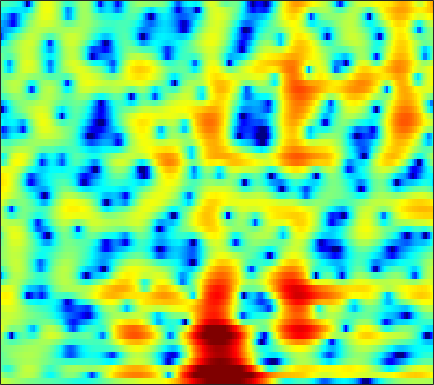

Source data for this figure (header and first rows):
2.8002, 2.6056, 2.3409, 2.0659, 1.862, 1.5861, 1.3101, 1.1091, 0.85285, 0.60695, 0.36807, 0.19597, -0.025883, -0.239, -0.39149, -0.58409, -0.75483, -0.88351, -1.0499, -1.2043, -1.3521, -1.4608, -1.6002, -1.7539
1.298, 0.5293, -0.3114, -0.7601, -0.7737, -0.4192, 0.1822, 0.6786, 1.298, 1.805, 2.159, 2.319, 2.381, 2.268, 2.065, 1.636, 1.014, 0.4163, -0.5452, -1.687, -2.938, -3.852, -4.763, -4.994
-1.633, -2.487, -3.407, -3.685, -3.346, -2.356, -1.141, -0.2626, 0.7577, 1.565, 2.15, 2.444, 2.652, 2.66, 2.537, 2.204, 1.685, 1.179, 0.3636, -0.572, -1.528, -2.169, -2.76, -2.904
-1.308, -1.089, -0.8009, -0.4991, -0.2554, 0.08613, 0.4342, 0.6892, 1.004, 1.274, 1.482, 1.588, 1.659, 1.643, 1.577, 1.418, 1.186, 0.9689, 0.6299, 0.2481, -0.1529, -0.4578, -0.8575, -1.238
-1.31, -0.8694, -0.3611, 0.07602, 0.3634, 0.7018, 0.995, 1.187, 1.408, 1.587, 1.721, 1.791, 1.838, 1.825, 1.777, 1.659, 1.476, 1.295, 0.9902, 0.6093, 0.1481, -0.2574, -0.8765, -1.605
-0.6629, -0.4196, -0.156, 0.05719, 0.1981, 0.3734, 0.5473, 0.676, 0.8498, 1.021, 1.179, 1.286, 1.405, 1.489, 1.525, 1.532, 1.482, 1.408, 1.25, 1.016, 0.6908, 0.3729, -0.1578, -0.8242
0.1431, -0.2633, -0.8669, -1.441, -1.766, -1.969, -1.881, -1.654, -1.243, -0.8139, -0.4321, -0.193, 0.06774, 0.3005, 0.4698, 0.6922, 0.9255, 1.105, 1.323, 1.486, 1.569, 1.563, 1.447, 1.201
1.76, 0.233, -2.617, -7.147, -13.23, -18.96, -9.102, -5.829, -3.36, -2.121, -1.7, -1.804, -2.371, -3.193, -3.673, -3.546, -2.452, -1.296, 0.2215, 1.477, 2.4, 2.883, 3.28, 3.404
3.867, 3.135, 2.052, 0.9728, 0.3131, -0.1767, -0.2214, -0.1275, -0.06364, -0.2735, -0.8761, -1.678, -3.318, -5.699, -7.623, -8.381, -6.033, -3.873, -1.525, 0.151, 1.278, 1.817, 2.193, 2.232
2.948, 2.892, 2.743, 2.533, 2.356, 2.102, 1.841, 1.623, 1.305, 0.9234, 0.4747, 0.1033, -0.4189, -0.8851, -1.147, -1.319, -1.29, -1.17, -0.9575, -0.7522, -0.6274, -0.6288, -0.7995, -1.172
2.201, 2.482, 2.717, 2.817, 2.81, 2.7, 2.497, 2.292, 1.973, 1.601, 1.191, 0.8705, 0.452, 0.04839, -0.2271, -0.555, -0.8275, -1.003, -1.258, -1.532, -1.846, -2.13, -2.616, -3.219
2.794, 3.179, 3.494, 3.619, 3.594, 3.417, 3.088, 2.761, 2.236, 1.635, 0.9804, 0.4895, -0.1342, -0.6925, -1.083, -1.535, -1.911, -2.145, -2.425, -2.695, -3.01, -3.283, -3.724, -4.314
4.408, 4.712, 4.914, 4.878, 4.692, 4.25, 3.569, 2.896, 1.782, 0.4756, -0.9293, -2.005, -3.277, -4.234, -4.703, -5.091, -5.345, -5.457, -5.482, -5.362, -5.14, -4.941, -4.683, -4.622
5.215, 5.446, 5.569, 5.44, 5.157, 4.507, 3.501, 2.47, 0.6479, -1.858, -5.357, -9.068, -16.25, -18.2, -14.39, -11.77, -11.22, -11.88, -13.78, -14.81, -12.19, -9.607, -6.809, -4.847
3.32, 3.644, 3.948, 4.071, 4.009, 3.664, 2.992, 2.269, 0.9696, -0.7404, -2.767, -4.355, -6.248, -7.336, -7.667, -7.973, -8.448, -9.123, -10.29, -10.56, -9.073, -7.295, -4.992, -3.091
-2.046, -1.104, 0.08838, 1.046, 1.57, 1.987, 2.084, 1.958, 1.557, 0.957, 0.2159, -0.3988, -1.228, -1.963, -2.442, -3.007, -3.456, -3.654, -3.712, -3.538, -3.053, -2.545, -1.715, -0.8253
-9.509, -6.025, -2.947, -0.8859, 0.1947, 1.198, 1.786, 1.987, 2.004, 1.778, 1.335, 0.8917, 0.1974, -0.6022, -1.226, -2.025, -2.734, -3.124, -3.34, -3.209, -2.727, -2.189, -1.348, -0.4574
-3.224, -2.149, -0.734, 0.5111, 1.266, 2.016, 2.478, 2.647, 2.64, 2.366, 1.832, 1.283, 0.3094, -0.9872, -2.177, -4.091, -6.477, -8.49, -10.49, -9.79, -7.314, -5.434, -3.308, -1.609
-0.1156, 0.4232, 1.118, 1.732, 2.122, 2.51, 2.721, 2.759, 2.624, 2.271, 1.691, 1.086, 0.04282, -1.291, -2.54, -4.583, -7.116, -9.309, -11.56, -10.86, -8.271, -6.364, -4.229, -2.548
0.4026, 0.8568, 1.414, 1.876, 2.152, 2.413, 2.533, 2.515, 2.347, 2.015, 1.512, 1.014, 0.2217, -0.6998, -1.463, -2.519, -3.499, -4.112, -4.671, -4.806, -4.548, -4.156, -3.477, -2.718
0.2753, 0.7915, 1.425, 1.969, 2.294, 2.598, 2.749, 2.751, 2.61, 2.303, 1.834, 1.399, 0.6976, -0.1093, -0.7556, -1.654, -2.53, -3.132, -3.838, -4.349, -4.614, -4.612, -4.361, -3.848
-0.5972, 0.3256, 1.403, 2.276, 2.779, 3.248, 3.487, 3.527, 3.395, 3.048, 2.516, 2.004, 1.16, 0.1677, -0.6507, -1.853, -3.169, -4.205, -5.667, -7.187, -8.524, -9.114, -8.861, -7.545
-2.124, -0.2942, 1.477, 2.688, 3.324, 3.88, 4.128, 4.14, 3.927, 3.467, 2.758, 2.052, 0.9231, -0.4424, -1.603, -3.245, -5.033, -6.437, -8.48, -11.13, -15.32, -21.14, -20.76, -12.38
0.4365, 1.34, 2.306, 3.01, 3.377, 3.659, 3.743, 3.653, 3.334, 2.767, 1.888, 1, -0.5232, -2.511, -4.36, -7.279, -10.35, -12.01, -12.16, -11.07, -9.925, -9.062, -7.614, -5.844
2.52, 2.398, 2.204, 2.018, 1.906, 1.806, 1.77, 1.732, 1.602, 1.257, 0.6507, -0.04552, -1.388, -3.232, -5.09, -8.299, -12.32, -14.47, -12.64, -9.408, -6.881, -5.353, -3.625, -2.129
2.112, 1.117, -0.4709, -2.243, -3.351, -3.844, -3.131, -2.252, -1.213, -0.5809, -0.3468, -0.4305, -0.8791, -1.599, -2.261, -3.191, -3.913, -4.245, -4.202, -3.709, -2.906, -2.187, -1.139, -0.07291
1.963, 0.5089, -2.215, -6.492, -11.46, -14.1, -7.795, -4.868, -2.506, -1.14, -0.4792, -0.2968, -0.3368, -0.678, -1.018, -1.585, -2.142, -2.488, -2.813, -2.857, -2.55, -2.101, -1.257, -0.2309
3.594, 2.889, 1.773, 0.6309, -0.07605, -0.6007, -0.6225, -0.4233, -0.1245, 0.06223, 0.04197, -0.129, -0.5457, -1.167, -1.782, -2.746, -3.964, -4.987, -6.522, -7.901, -8.343, -7.618, -5.705, -3.531
4.806, 4.537, 4.06, 3.51, 3.067, 2.497, 1.934, 1.511, 0.9204, 0.2496, -0.4833, -1.097, -2.032, -3.031, -3.903, -5.171, -6.784, -8.284, -11.12, -15.77, -21.45, -16.87, -10.76, -6.838
5.544, 5.368, 4.995, 4.484, 4.016, 3.283, 2.416, 1.669, 0.5401, -0.7444, -2.184, -3.318, -4.825, -6.177, -6.985, -7.774, -8.305, -8.655, -8.972, -9.133, -8.825, -8.203, -6.952, -5.479
6.112, 5.897, 5.492, 4.941, 4.434, 3.59, 2.547, 1.6, 0.06258, -1.833, -4.281, -6.53, -10.27, -14.38, -15.66, -13.74, -11.26, -9.907, -8.56, -7.507, -6.624, -5.995, -5.16, -4.344
6.022, 5.742, 5.342, 4.881, 4.47, 3.798, 2.925, 2.097, 0.7206, -1.075, -3.328, -5.414, -8.626, -11.86, -12.93, -11.88, -10.11, -8.95, -7.811, -6.901, -6.134, -5.605, -4.969, -4.422
4.528, 4.157, 3.928, 3.926, 3.951, 3.924, 3.696, 3.36, 2.674, 1.702, 0.5111, -0.516, -1.936, -3.305, -4.197, -5.229, -6.05, -6.555, -7.006, -7.118, -6.802, -6.382, -5.763, -5.294
-1.806, -2.969, -1.435, 1.012, 2.473, 3.813, 4.584, 4.869, 4.897, 4.611, 4.017, 3.396, 2.359, 1.079, -0.04314, -1.928, -4.365, -6.835, -11.12, -14.63, -11.63, -8.995, -6.754, -5.732
-3.502, -4.744, -3.095, -0.49, 1.091, 2.605, 3.618, 4.103, 4.45, 4.496, 4.27, 3.935, 3.266, 2.299, 1.39, -0.1646, -2.105, -3.901, -6.383, -7.859, -7.227, -6.162, -4.996, -4.443
0.256, -0.1917, -0.3715, -0.1122, 0.2329, 0.7982, 1.324, 1.651, 1.984, 2.163, 2.219, 2.174, 1.975, 1.644, 1.278, 0.7173, 0.05634, -0.43, -1.009, -1.41, -1.619, -1.671, -1.688, -1.782
-1.653, -2.243, -2.578, -2.52, -2.293, -1.87, -1.435, -1.133, -0.7793, -0.449, -0.1378, 0.09202, 0.3993, 0.7022, 0.8863, 1.089, 1.199, 1.257, 1.27, 1.252, 1.201, 1.15, 1.044, 0.8745
-8.464, -10.01, -9.634, -7.897, -6.677, -5.546, -4.876, -4.622, -4.491, -4.347, -3.969, -3.407, -2.338, -1.145, -0.2516, 0.7621, 1.594, 2.062, 2.526, 2.811, 2.95, 2.96, 2.861, 2.671
-11.76, -14.58, -12.94, -9.923, -8.387, -7.251, -7.067, -7.552, -9.187, -12.34, -15.1, -12.29, -7.24, -3.618, -1.634, 0.3784, 1.828, 2.622, 3.368, 3.802, 3.969, 3.938, 3.724, 3.346
-4.915, -5.609, -5.946, -5.815, -5.613, -5.404, -5.53, -5.933, -6.943, -8.225, -8.61, -7.417, -4.659, -2.015, -0.3398, 1.423, 2.711, 3.433, 4.068, 4.37, 4.347, 4.136, 3.591, 2.749
-6.07, -6.33, -6.018, -5.288, -4.663, -3.925, -3.312, -2.959, -2.554, -2.143, -1.585, -0.9785, -0.02379, 1.008, 1.79, 2.703, 3.437, 3.844, 4.157, 4.203, 3.954, 3.55, 2.67, 1.327
-20.67, -17.01, -10.83, -7.305, -5.508, -3.744, -2.466, -1.721, -0.9228, -0.2649, 0.3278, 0.7326, 1.264, 1.806, 2.171, 2.649, 3.053, 3.265, 3.423, 3.389, 3.132, 2.759, 2.002, 0.9055
-8.719, -8.4, -6.861, -5.048, -3.823, -2.457, -1.423, -0.8167, -0.238, 0.1642, 0.4356, 0.5591, 0.7101, 0.8808, 1.041, 1.321, 1.641, 1.892, 2.181, 2.348, 2.339, 2.208, 1.861, 1.323
-2.922, -2.59, -1.982, -1.256, -0.7036, -0.0869, 0.3725, 0.5739, 0.6443, 0.4522, -0.002796, -0.4561, -1.166, -1.801, -1.972, -1.726, -0.9712, -0.2502, 0.658, 1.377, 1.841, 2.022, 2.032, 1.82
-0.9672, -0.2283, 0.5929, 1.249, 1.631, 1.996, 2.162, 2.112, 1.795, 1.079, -0.1621, -1.547, -4.371, -9.021, -13.82, -10.93, -5.483, -2.914, -0.6357, 0.812, 1.699, 2.074, 2.259, 2.131
-0.6894, 0.1413, 0.9444, 1.517, 1.836, 2.169, 2.349, 2.371, 2.168, 1.665, 0.7729, -0.2085, -1.903, -3.763, -4.67, -4.381, -2.89, -1.664, -0.3826, 0.4925, 0.9878, 1.158, 1.197, 1.034
-0.3243, -0.3478, -0.4374, -0.4306, -0.2614, 0.1699, 0.7609, 1.214, 1.686, 1.944, 1.956, 1.813, 1.497, 1.114, 0.835, 0.5927, 0.4506, 0.3256, 0.08882, -0.3082, -0.8424, -1.259, -1.712, -1.897
-0.3924, -1.808, -4.19, -6.637, -7.113, -5.022, -2.241, -0.5389, 1.2, 2.368, 3.094, 3.41, 3.564, 3.474, 3.257, 2.788, 2.096, 1.384, 0.1442, -1.563, -3.859, -6.044, -9.124, -9.524
-0.6052, -2.321, -5.271, -8.75, -9.575, -6.536, -3.057, -1.065, 0.9365, 2.314, 3.219, 3.639, 3.895, 3.847, 3.614, 3.042, 2.146, 1.256, -0.2663, -2.262, -4.826, -7.209, -10.49, -10.83
-0.5625, -1.184, -1.854, -2.181, -2.084, -1.518, -0.5745, 0.2162, 1.208, 2.054, 2.691, 2.982, 3.143, 3.025, 2.767, 2.166, 1.267, 0.4213, -0.916, -2.424, -3.948, -4.939, -5.795, -5.88
-1.908, -1.882, -1.653, -1.242, -0.8467, -0.1992, 0.5087, 1.055, 1.738, 2.33, 2.771, 2.991, 3.101, 2.967, 2.693, 2.086, 1.185, 0.2911, -1.216, -3.093, -5.347, -7.163, -9.122, -9.158
-6.526, -5.48, -4.055, -2.764, -1.892, -0.8413, 0.09394, 0.738, 1.523, 2.179, 2.691, 2.984, 3.203, 3.215, 3.055, 2.61, 1.865, 1.071, -0.3799, -2.381, -5.217, -8.211, -13.64, -13.63
-13.51, -10.4, -7.665, -5.796, -4.69, -3.458, -2.357, -1.587, -0.6121, 0.293, 1.104, 1.603, 2.125, 2.46, 2.578, 2.533, 2.244, 1.869, 1.171, 0.2621, -0.7592, -1.479, -2.146, -2.205
-10.41, -9.8, -9.056, -8.461, -8.1, -7.499, -6.601, -5.718, -4.345, -2.908, -1.578, -0.705, 0.2981, 1.082, 1.54, 1.974, 2.214, 2.278, 2.238, 2.069, 1.835, 1.649, 1.434, 1.304
-8.432, -8.826, -9.749, -11.28, -12.96, -15.52, -15.4, -12.78, -9.127, -6.275, -4.09, -2.746, -1.282, -0.08457, 0.6654, 1.51, 2.194, 2.596, 2.979, 3.213, 3.3, 3.277, 3.144, 2.891
-6.441, -6.953, -8.071, -9.863, -11.69, -14.41, -14.6, -12.48, -9.442, -7.03, -5.179, -4.04, -2.71, -1.436, -0.4853, 0.7367, 1.845, 2.568, 3.347, 3.899, 4.208, 4.284, 4.171, 3.804
-3.88, -4.043, -4.465, -5.061, -5.505, -6.017, -6.236, -6.216, -6.09, -6.098, -6.362, -6.609, -6.496, -5.304, -3.783, -1.524, 0.4896, 1.744, 3.055, 3.949, 4.472, 4.636, 4.559, 4.163
-1.965, -2.068, -2.306, -2.566, -2.768, -3.024, -3.344, -3.674, -4.343, -5.558, -7.831, -10.9, -20.94, -15.31, -8.532, -3.613, -0.5043, 1.138, 2.697, 3.701, 4.248, 4.395, 4.284, 3.852
